The GitHub repository sumina225/AITalk contains a labelled image folder "data" with 2 categories: cup, mouse. Examples follow, each with its label.

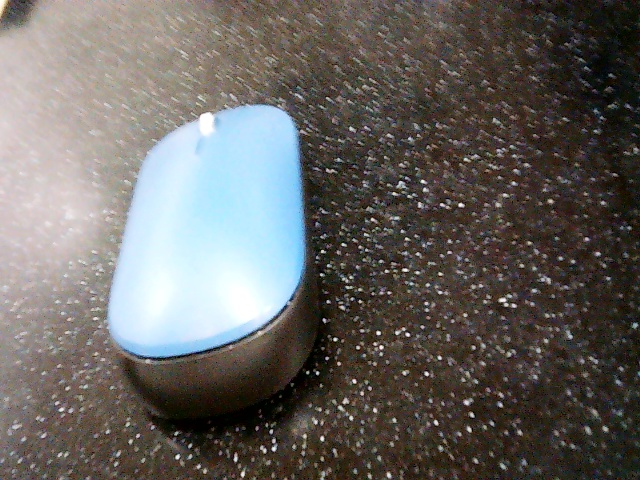
Label: mouse

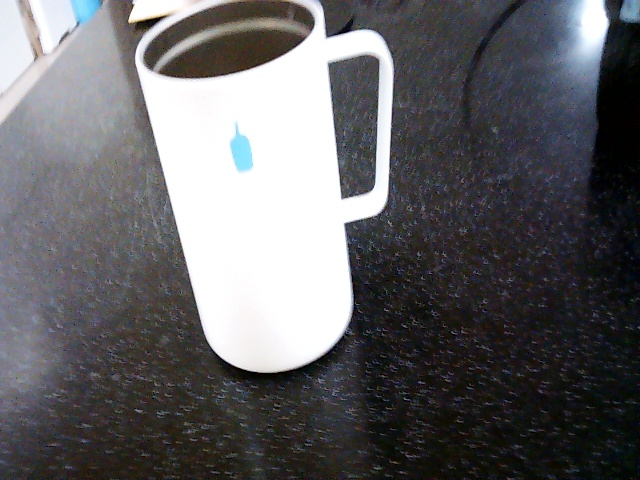
Label: cup

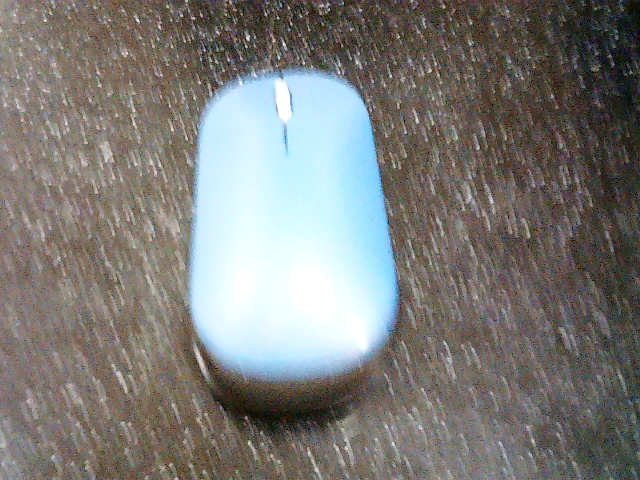
Label: mouse

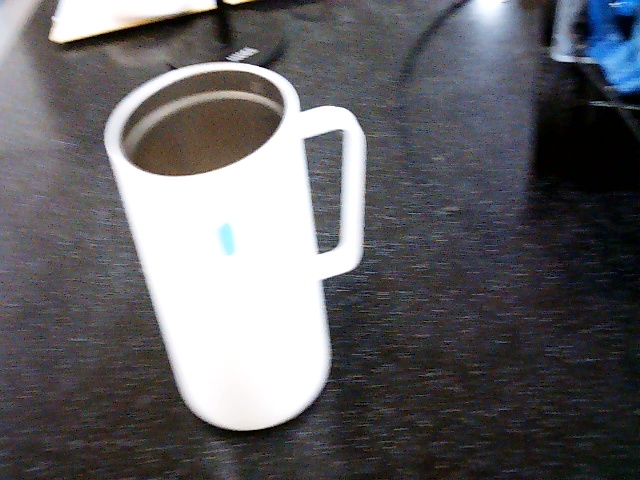
Label: cup

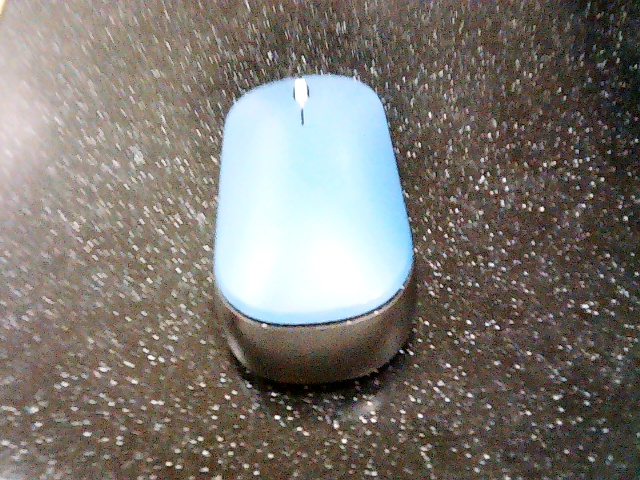
Label: mouse

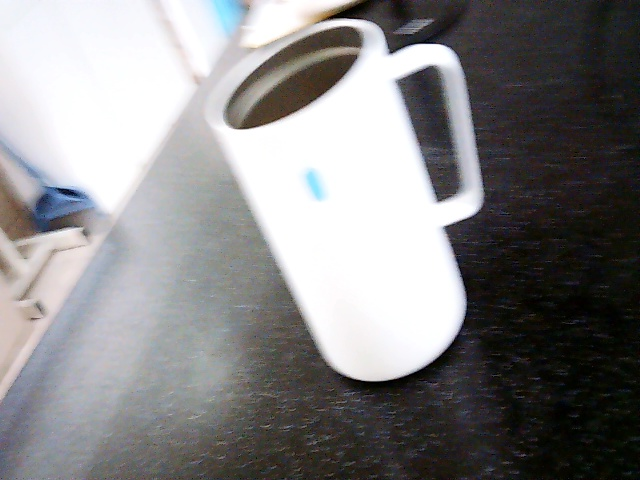
Label: cup
